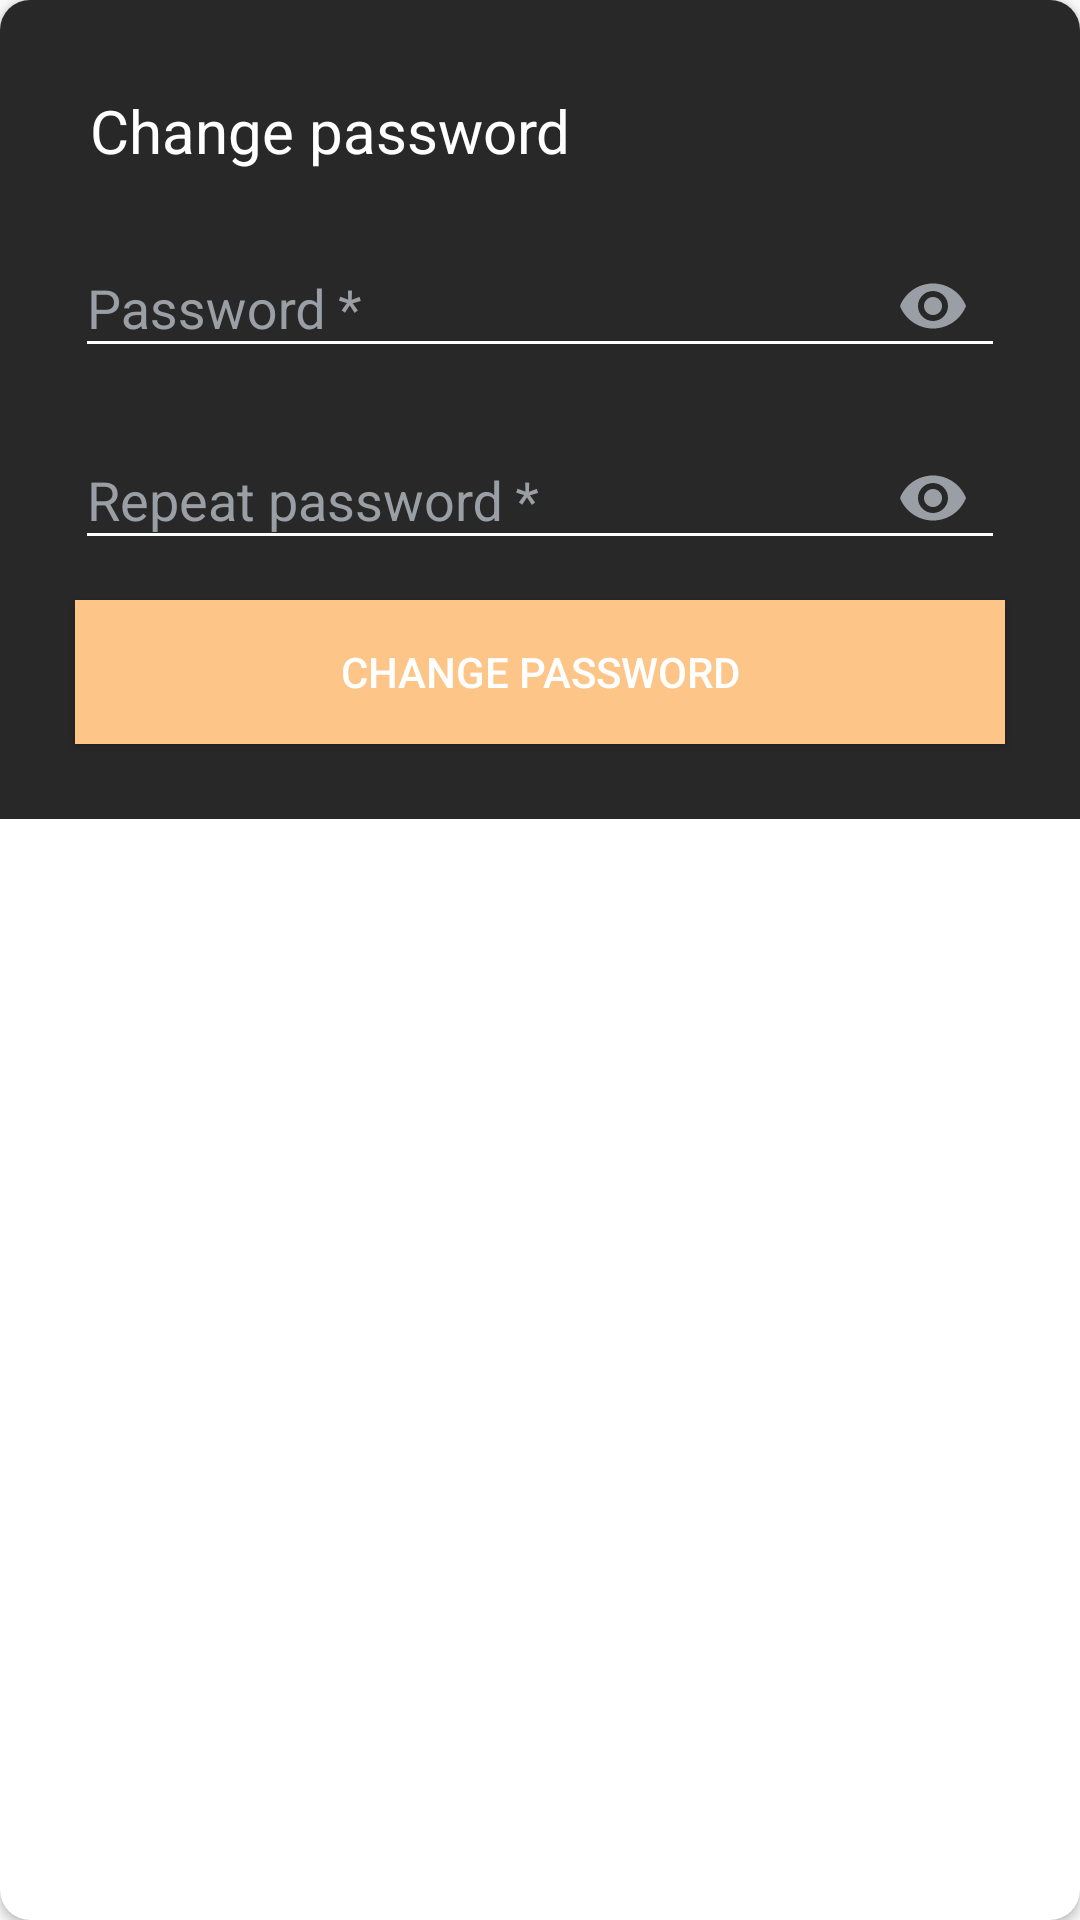

Layout XML and referenced resources for this Android screen:
<!-- AndroidManifest.xml: application theme AppTheme -->
<!-- res/layout/dialog_change_password.xml -->
<?xml version="1.0" encoding="utf-8"?>
<androidx.cardview.widget.CardView xmlns:android="http://schemas.android.com/apk/res/android"
    xmlns:app="http://schemas.android.com/apk/res-auto"
    android:layout_width="match_parent"
    android:layout_height="match_parent"
    app:cardCornerRadius="10dp">

    <LinearLayout
        android:layout_width="match_parent"
        android:layout_height="wrap_content"
        android:background="@color/background"
        android:orientation="vertical"
        android:padding="20dp">

        <TextView
            android:id="@+id/text_view"
            android:layout_width="match_parent"
            android:layout_height="wrap_content"
            android:layout_margin="10dp"
            android:text="@string/change_password_title"
            android:textSize="20sp" />

        <com.google.android.material.textfield.TextInputLayout
            android:id="@+id/password_layout"
            android:layout_width="match_parent"
            android:layout_height="wrap_content"
            android:backgroundTint="@color/white"
            android:textColorHint="@color/grey"
            app:passwordToggleEnabled="true"
            app:passwordToggleTint="@color/grey">

            <EditText
                android:id="@+id/password_field"
                android:layout_width="match_parent"
                android:layout_height="wrap_content"
                android:layout_margin="5dp"
                android:backgroundTint="@color/white"
                android:ems="10"
                android:hint="@string/hint_password"
                android:inputType="textPassword"
                android:textColor="@color/white"
                android:textColorHint="@color/grey" />
        </com.google.android.material.textfield.TextInputLayout>

        <com.google.android.material.textfield.TextInputLayout
            android:id="@+id/repeat_password_layout"
            android:layout_width="match_parent"
            android:layout_height="wrap_content"
            android:textColor="@color/white"
            android:textColorHint="@color/grey"
            app:passwordToggleEnabled="true"
            app:passwordToggleTint="@color/grey">

            <EditText
                android:id="@+id/password_repeat_field"
                android:layout_width="match_parent"
                android:layout_height="wrap_content"
                android:layout_margin="5dp"
                android:backgroundTint="@color/white"
                android:ems="10"
                android:hint="@string/hint_repeat_password"
                android:inputType="textPassword"
                android:textColor="@color/white"
                android:textColorHint="@color/grey" />
        </com.google.android.material.textfield.TextInputLayout>

        <Button
            android:id="@+id/change_password_btn"
            android:layout_width="match_parent"
            android:layout_height="wrap_content"
            android:layout_margin="5dp"
            android:background="@color/colorAccent"
            android:text="@string/change_password_button" />
    </LinearLayout>

</androidx.cardview.widget.CardView>
<!-- resources referenced by this layout -->
<resources>
  <color name="background">#282828</color>
  <color name="colorAccent">#FEC589</color>
  <color name="grey">#9A9FA6</color>
  <color name="white">#FFFFFF</color>
  <string name="change_password_button">Change password</string>
  <string name="change_password_title">Change password</string>
  <string name="hint_password">Password *</string>
  <string name="hint_repeat_password">Repeat password *</string>
  <style name="AppTheme" parent="Theme.AppCompat.Light.NoActionBar">
          
          <item name="colorPrimary">@color/colorPrimary</item>
          <item name="colorPrimaryDark">@color/colorPrimaryDark</item>
          <item name="colorAccent">@color/colorAccent</item>
          <item name="actionBarStyle">@style/myTheme.ActionBar</item>
          <item name="tabBackground">@color/colorPrimary</item>
          <item name="tabSelectedTextColor">@color/colorAccent</item>
          <item name="android:textColor">@color/white</item>
          <item name="actionOverflowMenuStyle">@style/CMOptionsMenu</item>
          <item name="preferenceTheme">@style/PreferenceThemeOverlay</item>
          <item name="android:colorControlActivated">@color/colorAccent</item>
          <item name="android:textColorSecondary">@color/grey</item>
      </style>
  <color name="colorPrimary">#1A1A1A</color>
  <color name="colorPrimaryDark">#131212</color>
  <style name="myTheme.ActionBar" parent="@style/Widget.AppCompat.ActionBar">
          <item name="background">@color/colorPrimary</item>
      </style>
  <style name="CMOptionsMenu" parent="Widget.AppCompat.PopupMenu.Overflow">
          <item name="android:popupBackground">@color/grey_options_menu</item>
      </style>
  <color name="grey_options_menu">#333333</color>
</resources>
